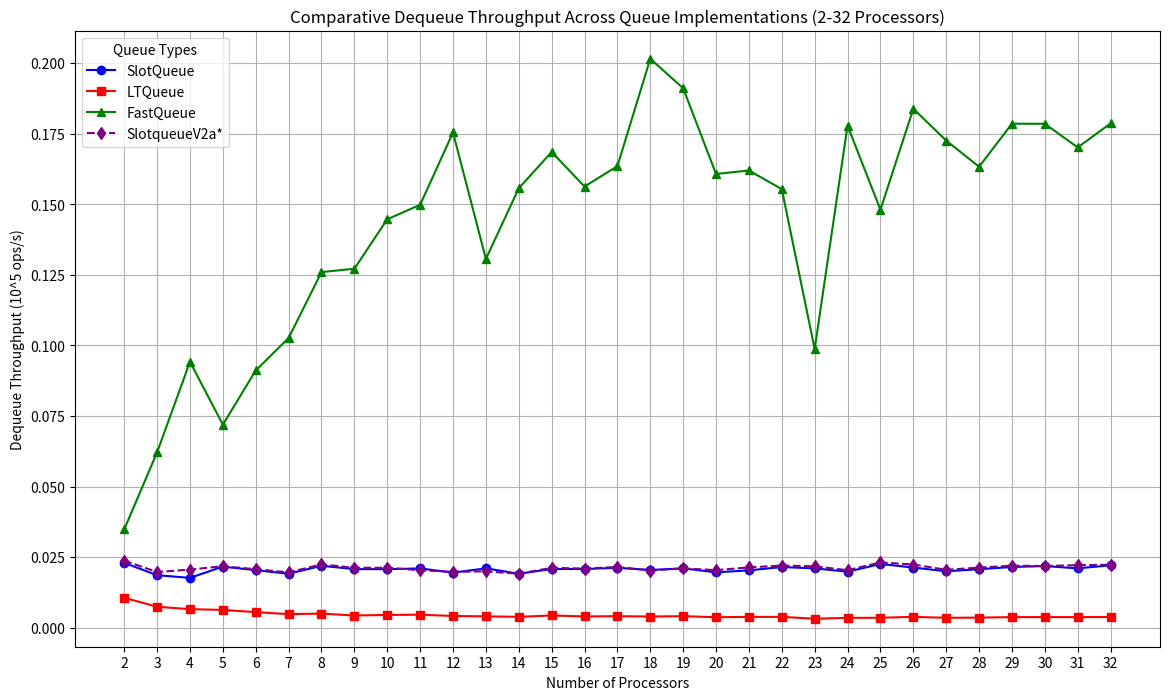
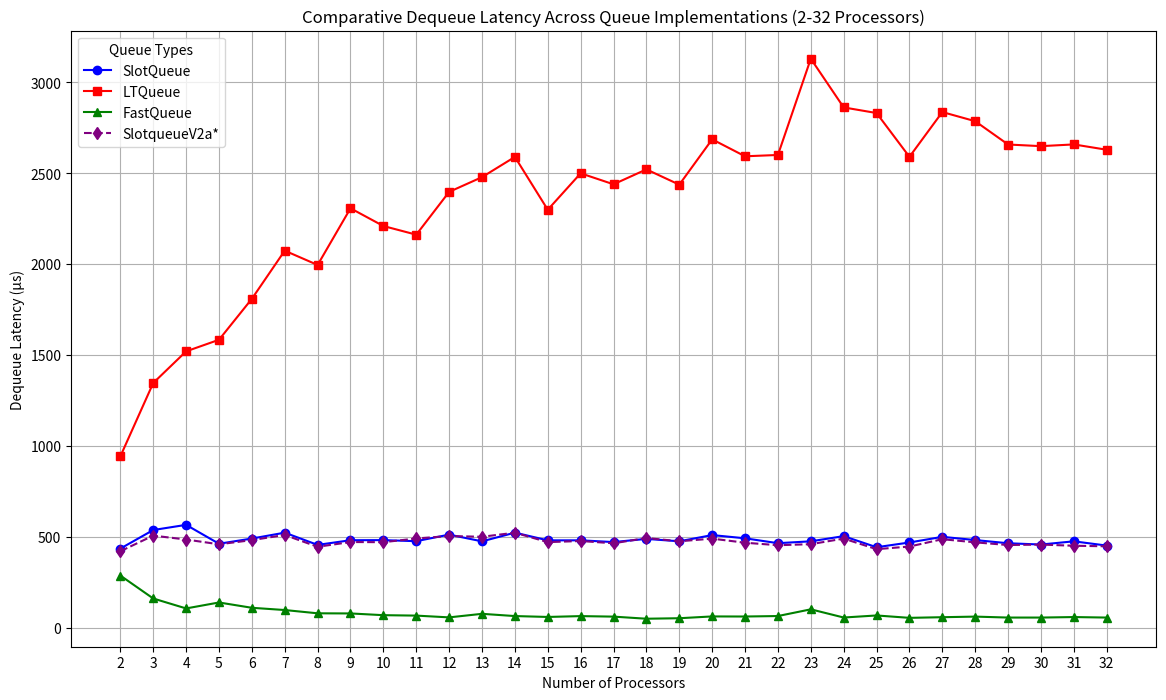
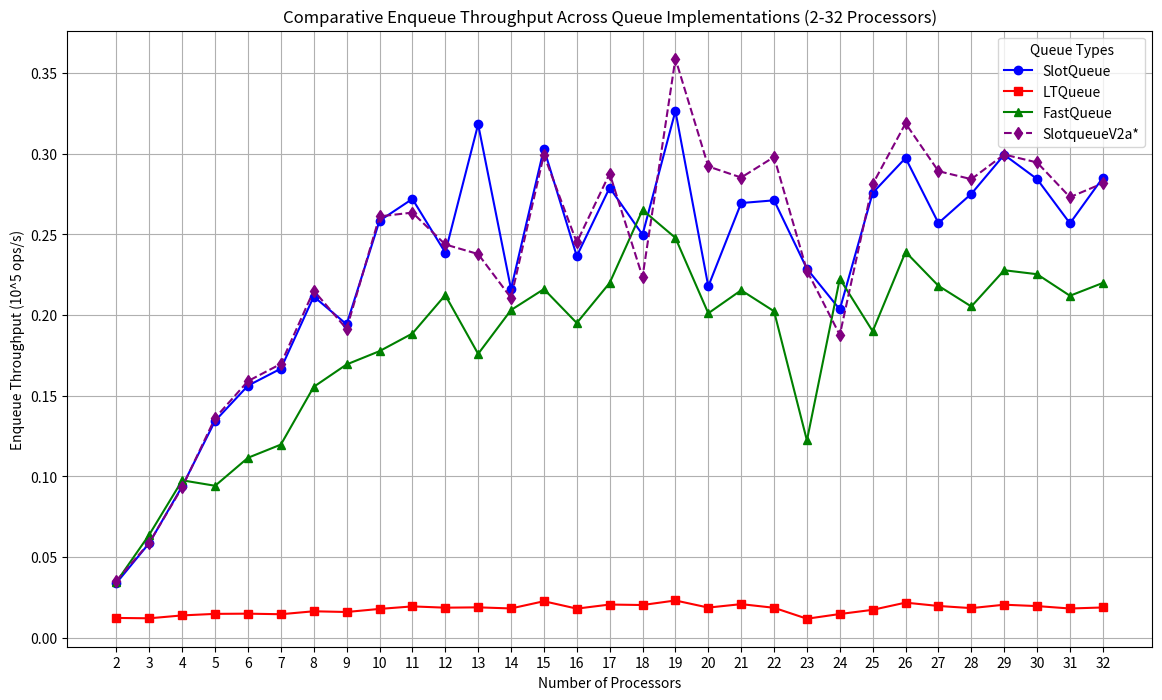
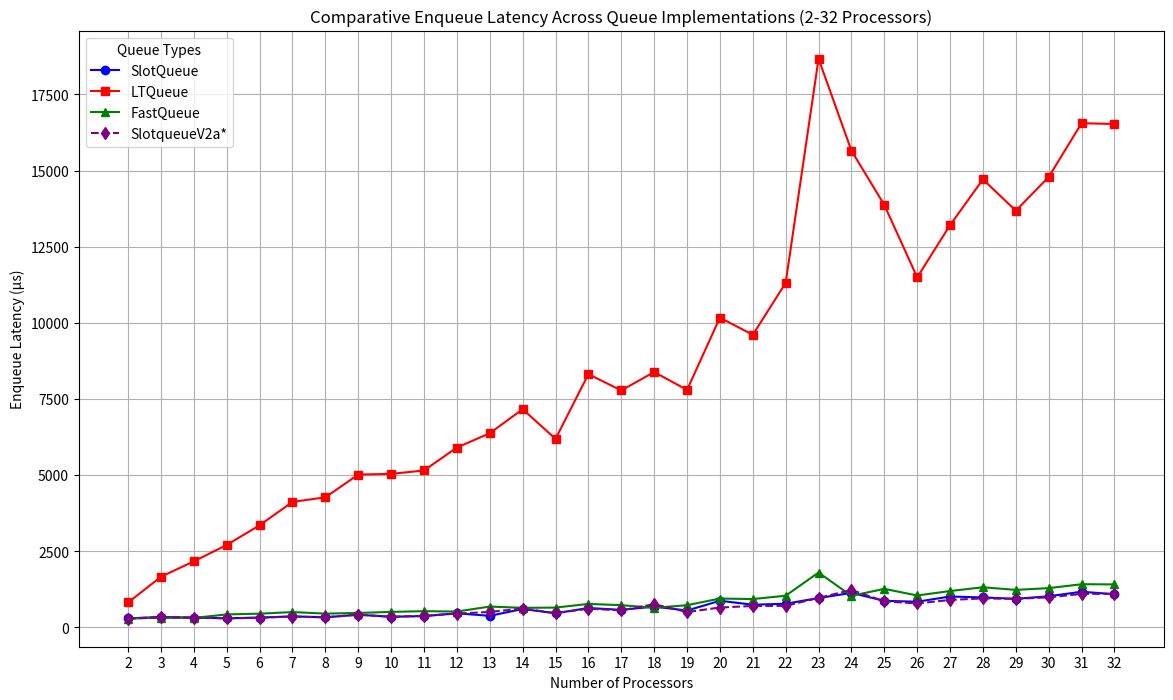
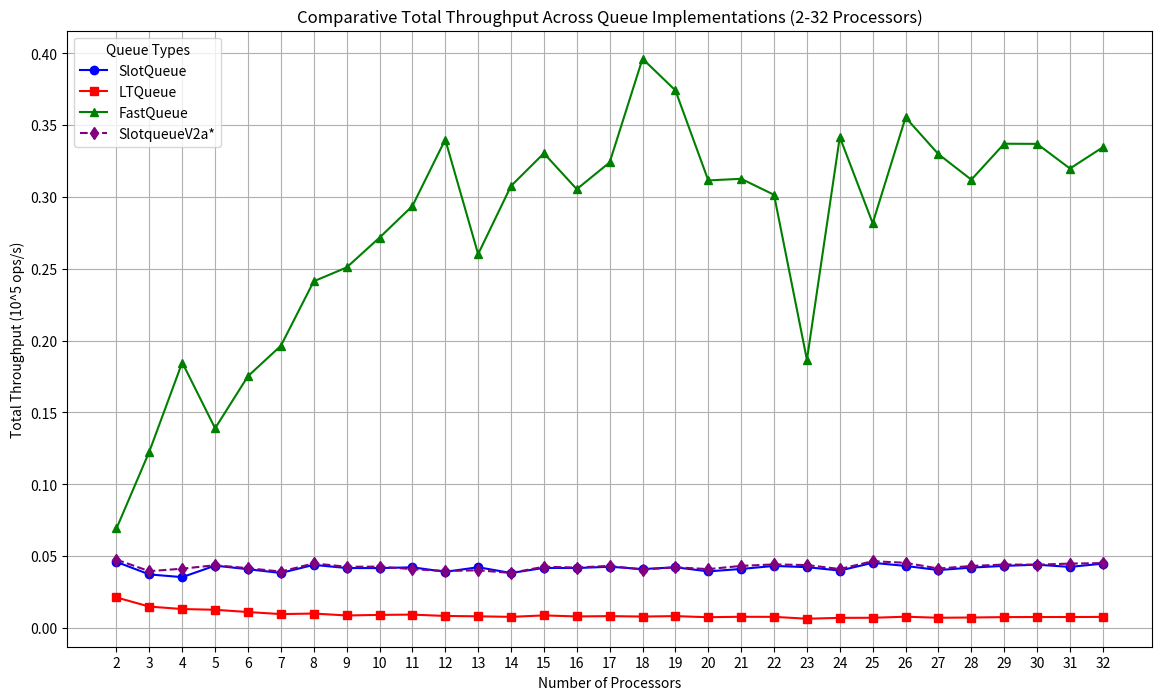

Source code (Python) for these figures, in order:
import matplotlib.pyplot as plt
import os

# Ensure the output directory exists
output_dir = "non-rdma-cluster"
os.makedirs(output_dir, exist_ok=True)

# Data for processors and queue types - expanded to include processors 2-32
processors = [
    2,
    3,
    4,
    5,
    6,
    7,
    8,
    9,
    10,
    11,
    12,
    13,
    14,
    15,
    16,
    17,
    18,
    19,
    20,
    21,
    22,
    23,
    24,
    25,
    26,
    27,
    28,
    29,
    30,
    31,
    32,
]

# Data for different queues and metrics - updated with all data points
queue_data = {
    "SlotQueue": {
        "dequeue_throughput": [
            0.0229716,
            0.0186052,
            0.0176696,
            0.0216445,
            0.0203809,
            0.0191209,
            0.0219436,
            0.0207728,
            0.0207494,
            0.0210038,
            0.0195216,
            0.0210472,
            0.0191156,
            0.0208054,
            0.0207966,
            0.0212197,
            0.0204648,
            0.021031,
            0.0196217,
            0.0203275,
            0.0215009,
            0.0210335,
            0.0198486,
            0.0225824,
            0.0213227,
            0.0200024,
            0.0207311,
            0.0215177,
            0.0218482,
            0.0210382,
            0.0221266,
        ],
        "dequeue_latency": [
            435.321,
            537.484,
            565.945,
            462.011,
            490.654,
            522.988,
            455.713,
            481.399,
            481.942,
            476.104,
            512.254,
            475.123,
            523.133,
            480.645,
            480.848,
            471.26,
            488.645,
            475.489,
            509.641,
            491.945,
            465.097,
            475.431,
            503.814,
            442.823,
            468.983,
            499.941,
            482.367,
            464.734,
            457.704,
            475.326,
            451.946,
        ],
        "enqueue_throughput": [
            0.0339481,
            0.0587401,
            0.0938809,
            0.13441,
            0.156216,
            0.166759,
            0.211473,
            0.194212,
            0.258394,
            0.271946,
            0.238706,
            0.318166,
            0.21611,
            0.3031,
            0.236497,
            0.278924,
            0.249791,
            0.326426,
            0.217764,
            0.269402,
            0.271079,
            0.228658,
            0.203471,
            0.27568,
            0.297318,
            0.256979,
            0.275097,
            0.299305,
            0.284264,
            0.256819,
            0.285112,
        ],
        "enqueue_latency": [
            294.567,
            340.483,
            319.554,
            297.596,
            320.07,
            359.8,
            331.011,
            411.921,
            348.305,
            367.719,
            460.818,
            377.161,
            601.547,
            461.893,
            634.258,
            573.634,
            680.568,
            551.427,
            872.503,
            742.386,
            774.683,
            962.137,
            1130.38,
            870.573,
            840.851,
            1011.76,
            981.473,
            935.501,
            1020.18,
            1168.14,
            1087.29,
        ],
        "total_throughput": [
            0.0459661,
            0.0372476,
            0.0353744,
            0.0433756,
            0.0408638,
            0.0382801,
            0.0439092,
            0.0417117,
            0.0416648,
            0.0422176,
            0.0390626,
            0.0422627,
            0.0382503,
            0.0417772,
            0.0416972,
            0.0426092,
            0.0409909,
            0.0422302,
            0.0393807,
            0.0410615,
            0.0431738,
            0.0423195,
            0.0399354,
            0.0453454,
            0.0431785,
            0.0402847,
            0.0420012,
            0.0432075,
            0.0440241,
            0.0424971,
            0.044762,
        ],
    },
    "LTQueue": {
        "dequeue_throughput": [
            0.0106108,
            0.00742815,
            0.00657806,
            0.00631338,
            0.00552697,
            0.00482138,
            0.00501152,
            0.00433427,
            0.00452561,
            0.00462538,
            0.00417114,
            0.00403463,
            0.00386135,
            0.00434946,
            0.00400063,
            0.00409976,
            0.00396639,
            0.0041033,
            0.00372239,
            0.00385623,
            0.00384549,
            0.00319501,
            0.00349403,
            0.00353215,
            0.00386067,
            0.00352548,
            0.00358908,
            0.00376218,
            0.00377505,
            0.00376155,
            0.0038035,
        ],
        "dequeue_latency": [
            942.432,
            1346.23,
            1520.21,
            1583.94,
            1809.31,
            2074.09,
            1995.4,
            2307.19,
            2209.64,
            2161.98,
            2397.42,
            2478.54,
            2589.77,
            2299.14,
            2499.61,
            2439.17,
            2521.19,
            2437.06,
            2686.44,
            2593.21,
            2600.45,
            3129.88,
            2862.03,
            2831.14,
            2590.23,
            2836.49,
            2786.23,
            2658.04,
            2648.97,
            2658.48,
            2629.16,
        ],
        "enqueue_throughput": [
            0.0122646,
            0.012046,
            0.0138352,
            0.0147892,
            0.0149149,
            0.0145661,
            0.0163964,
            0.0159452,
            0.0178604,
            0.0194136,
            0.0186272,
            0.0188285,
            0.0181461,
            0.0226227,
            0.0180403,
            0.0205684,
            0.0202757,
            0.0230872,
            0.0186827,
            0.0208189,
            0.018563,
            0.0117814,
            0.0146921,
            0.0173022,
            0.0217509,
            0.0196836,
            0.0183527,
            0.0204643,
            0.0196072,
            0.0181211,
            0.0187541,
        ],
        "enqueue_latency": [
            815.356,
            1660.3,
            2168.37,
            2704.68,
            3352.36,
            4119.16,
            4269.23,
            5017.17,
            5039.09,
            5151.04,
            5905.34,
            6373.3,
            7164.07,
            6188.48,
            8314.71,
            7778.94,
            8384.41,
            7796.52,
            10169.8,
            9606.65,
            11312.8,
            18673.5,
            15654.7,
            13871,
            11493.8,
            13209,
            14711.7,
            13682.3,
            14790.5,
            16555.3,
            16529.7,
        ],
        "total_throughput": [
            0.0212323,
            0.0148712,
            0.0131693,
            0.012652,
            0.0110816,
            0.0096524,
            0.010028,
            0.00870321,
            0.00908743,
            0.00929702,
            0.00834646,
            0.00810153,
            0.00772657,
            0.00873371,
            0.00802125,
            0.00823231,
            0.00794467,
            0.00823942,
            0.00747084,
            0.00778958,
            0.00772175,
            0.00642837,
            0.00702998,
            0.00709256,
            0.00781785,
            0.00710032,
            0.00727147,
            0.00755445,
            0.00760672,
            0.00759833,
            0.00769448,
        ],
    },
    "FastQueue": {
        "dequeue_throughput": [
            0.0348379,
            0.0621497,
            0.0941999,
            0.0719515,
            0.0911213,
            0.102645,
            0.125979,
            0.127167,
            0.144687,
            0.149807,
            0.175432,
            0.130636,
            0.155663,
            0.16852,
            0.156286,
            0.163507,
            0.20156,
            0.191086,
            0.160734,
            0.161973,
            0.15536,
            0.0987264,
            0.177851,
            0.148064,
            0.183842,
            0.172573,
            0.163283,
            0.178541,
            0.178515,
            0.170136,
            0.178644,
        ],
        "dequeue_latency": [
            287.044,
            160.902,
            106.157,
            138.983,
            109.744,
            97.4234,
            79.3786,
            78.6368,
            69.1146,
            66.7526,
            57.0022,
            76.5488,
            64.2414,
            59.3402,
            63.9852,
            61.1596,
            49.613,
            52.3324,
            62.2146,
            61.7386,
            64.3666,
            101.29,
            56.2268,
            67.5384,
            54.3944,
            57.9464,
            61.2434,
            56.0096,
            56.0178,
            58.7764,
            55.9774,
        ],
        "enqueue_throughput": [
            0.0346323,
            0.0639536,
            0.0975546,
            0.0941764,
            0.111524,
            0.11971,
            0.155503,
            0.169369,
            0.177607,
            0.188536,
            0.212336,
            0.175911,
            0.203079,
            0.216062,
            0.195057,
            0.219888,
            0.265124,
            0.247831,
            0.201088,
            0.215361,
            0.202336,
            0.122246,
            0.222495,
            0.189927,
            0.239101,
            0.218106,
            0.205285,
            0.227756,
            0.225296,
            0.211939,
            0.219888,
        ],
        "enqueue_latency": [
            288.748,
            312.727,
            307.52,
            424.735,
            448.334,
            501.211,
            450.151,
            472.341,
            506.736,
            530.401,
            518.046,
            682.165,
            640.144,
            647.963,
            769.007,
            727.644,
            641.21,
            726.301,
            944.862,
            928.673,
            1037.88,
            1799.65,
            1033.73,
            1263.65,
            1045.58,
            1192.08,
            1315.24,
            1229.39,
            1287.19,
            1415.5,
            1409.81,
        ],
        "total_throughput": [
            0.06923,
            0.122792,
            0.184746,
            0.13897,
            0.175241,
            0.19638,
            0.241264,
            0.250875,
            0.271645,
            0.293625,
            0.339895,
            0.260185,
            0.307604,
            0.330347,
            0.30537,
            0.323982,
            0.396161,
            0.374119,
            0.311462,
            0.312598,
            0.301451,
            0.186652,
            0.341641,
            0.281672,
            0.355277,
            0.329737,
            0.311979,
            0.337004,
            0.3369,
            0.31974,
            0.334522,
        ],
    },
    "SlotqueueV2a": {
        "dequeue_throughput": [
            0.0237635,
            0.0197364,
            0.0206059,
            0.0217856,
            0.0207482,
            0.0195973,
            0.022457,
            0.0212104,
            0.0212494,
            0.0203698,
            0.01982,
            0.0199861,
            0.0191283,
            0.021234,
            0.0209627,
            0.0215264,
            0.0202633,
            0.0210273,
            0.0204045,
            0.0213809,
            0.0220284,
            0.0217583,
            0.0203899,
            0.0231415,
            0.0223862,
            0.0205342,
            0.0212873,
            0.0219827,
            0.0218575,
            0.0221729,
            0.0223213,
        ],
        "dequeue_latency": [
            420.814,
            506.677,
            485.297,
            459.018,
            481.97,
            510.273,
            445.295,
            471.467,
            470.602,
            490.924,
            504.542,
            500.348,
            522.786,
            470.943,
            477.038,
            464.546,
            493.504,
            475.573,
            490.087,
            467.706,
            453.96,
            459.596,
            490.439,
            432.124,
            446.704,
            486.992,
            469.764,
            454.903,
            457.509,
            451,
            448.002,
        ],
        "enqueue_throughput": [
            0.0353919,
            0.0589163,
            0.0933154,
            0.136174,
            0.159052,
            0.169709,
            0.215156,
            0.191396,
            0.261132,
            0.263476,
            0.243732,
            0.237784,
            0.210655,
            0.299341,
            0.244987,
            0.287689,
            0.22362,
            0.358842,
            0.292074,
            0.285211,
            0.297936,
            0.22752,
            0.187651,
            0.281119,
            0.318783,
            0.289147,
            0.284197,
            0.299467,
            0.294548,
            0.273042,
            0.281641,
        ],
        "enqueue_latency": [
            282.55,
            339.465,
            321.49,
            293.741,
            314.363,
            353.546,
            325.345,
            417.981,
            344.654,
            379.541,
            451.316,
            504.659,
            617.121,
            467.694,
            612.277,
            556.156,
            760.217,
            501.613,
            650.52,
            701.234,
            704.849,
            966.949,
            1225.68,
            853.73,
            784.231,
            899.197,
            950.044,
            934.994,
            984.559,
            1098.73,
            1100.69,
        ],
        "total_throughput": [
            0.0475507,
            0.0395123,
            0.0412531,
            0.0436584,
            0.0416001,
            0.0392339,
            0.0449365,
            0.0425904,
            0.0426688,
            0.0409432,
            0.0396597,
            0.0401321,
            0.0382757,
            0.0426379,
            0.0420302,
            0.043225,
            0.0405873,
            0.0422228,
            0.0409519,
            0.0431895,
            0.044233,
            0.0437776,
            0.0410245,
            0.0464682,
            0.045332,
            0.0413559,
            0.0431281,
            0.0441413,
            0.0440429,
            0.0447893,
            0.0451561,
        ],
    },
}

# Metrics to plot
metrics = [
    "dequeue_throughput",
    "dequeue_latency",
    "enqueue_throughput",
    "enqueue_latency",
    "total_throughput",
]

# Metric labels and units
metric_labels = {
    "dequeue_throughput": ("Dequeue Throughput", "10^5 ops/s"),
    "dequeue_latency": ("Dequeue Latency", "μs"),
    "enqueue_throughput": ("Enqueue Throughput", "10^5 ops/s"),
    "enqueue_latency": ("Enqueue Latency", "μs"),
    "total_throughput": ("Total Throughput", "10^5 ops/s"),
}

# Color and marker styles for each queue
queue_styles = {
    "SlotQueue": {"color": "blue", "marker": "o"},
    "LTQueue": {"color": "red", "marker": "s"},
    "FastQueue": {"color": "green", "marker": "^"},
    "SlotqueueV2a": {"color": "purple", "marker": "d", "linestyle": "--"},
}

# Generate merged plots for each metric
for metric in metrics:
    # Create a new figure for each metric
    plt.figure(figsize=(14, 8))

    # Plot data for each queue
    for queue_name, queue_metrics in queue_data.items():
        style = queue_styles[queue_name]
        plt.plot(
            processors,
            queue_metrics[metric],
            color=style["color"],
            marker=style["marker"],
            linestyle=style.get("linestyle", "-"),
            label=f"{queue_name}{'*' if queue_name == 'SlotqueueV2a' else ''}",
        )

    # Set title and labels
    title, unit = metric_labels[metric]
    plt.title(f"Comparative {title} Across Queue Implementations (2-32 Processors)")
    plt.xlabel("Number of Processors")
    plt.ylabel(f"{title} ({unit})")

    # Add grid and legend
    plt.grid(True)
    plt.legend(title="Queue Types", loc="best")

    # Add x-axis ticks for every processor count
    plt.xticks(processors)

    # Save the plot
    filename = f"{output_dir}/{metric}_comparison.png"
    plt.savefig(filename, dpi=300)
    plt.close()  # Close the figure to free up memory

print("All comparative plots have been generated in the 'non-rdma-cluster' folder.")
print(
    "Note: SlotqueueV2a is marked with an asterisk (*) in the legend to indicate it is experimental."
)
